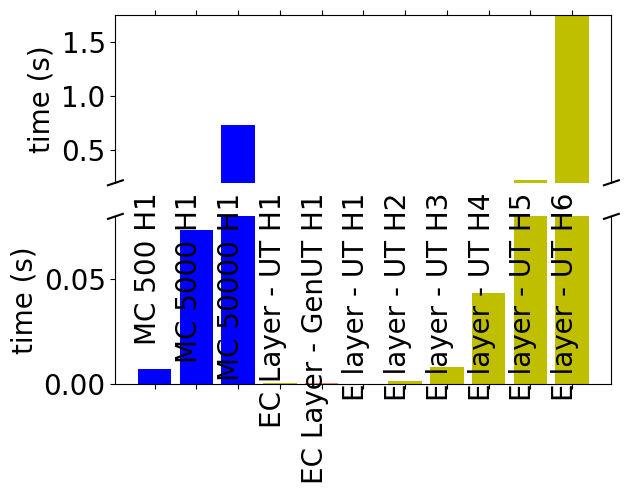

Recreate this plot in Python.

import matplotlib
import matplotlib.pyplot as plt

font = {'family' : 'normal',
        # 'weight' : 'bold',
        'size'   : 20}

matplotlib.rc('font', **font)

f, (ax2, ax) = plt.subplots(2, 1, sharex=True)

bar_labels1 = ['MC 500 H1', 'MC 5000 H1', 'MC 50000 H1', 'EC Layer - UT H1', 'EC Layer - GenUT H1', 'E layer - UT H1', 'E layer - UT H2', 'E layer - UT H3', 'E layer - UT H4', 'E layer - UT H5', 'E layer - UT H6' ]
bar_counts1 = [0.007509589, 0.073462725, 0.732954264, 0.000451763,0.000496546, 0.00041794, 0.001773357, 0.00844645, 0.04363536, 0.2262163162, 1.7395920   ]

bar_labels2 = ['MC 500 H1', 'MC 5000 H1', 'MC 50000 H1', 'EC Layer - UT H1', 'EC Layer - GenUT H1', 'E layer - UT H1', 'E layer - UT H2', 'E layer - UT H3', 'E layer - UT H4', 'E layer - UT H5', 'E layer - UT H6' ]
bar_counts2 = [0.007509589, 0.073462725, 0.732954264, 0.000451763,0.000496546, 0.00041794, 0.001773357, 0.00844645, 0.04363536, 0.2262163162, 1.7395920   ]
bar_colors = ['b', 'b', 'b', 'y', 'salmon', 'y', 'y', 'y', 'y', 'y', 'y']
ax.bar( bar_labels1, bar_counts1, color=bar_colors )
ax2.bar( bar_labels2, bar_counts2, color=bar_colors )

ax.spines['top'].set_visible(False)
ax2.spines['bottom'].set_visible(False)

ax.set_ylim(0.0,0.08 )
ax2.set_ylim(0.2, 1.75)

ax2.xaxis.tick_top()
ax2.tick_params(labeltop=False) 
ax.xaxis.tick_bottom()

ax.set_ylabel('time (s)')
ax2.set_ylabel('time (s)')

d = .015  # how big to make the diagonal lines in axes coordinates
# arguments to pass to plot, just so we don't keep repeating them
kwargs = dict(transform=ax2.transAxes, color='k', clip_on=False)
ax2.plot((-d, +d), (-d, +d), **kwargs)        # top-left diagonal
ax2.plot((1 - d, 1 + d), (-d, +d), **kwargs)  # top-right diagonal

kwargs.update(transform=ax.transAxes)  # switch to the bottom axes
ax.plot((-d, +d), (1 - d, 1 + d), **kwargs)  # bottom-left diagonal
ax.plot((1 - d, 1 + d), (1 - d, 1 + d), **kwargs)  # bottom-right diagonal

dx = 5/72.; dy = 0/72. 
offset = matplotlib.transforms.ScaledTranslation(dx, dy, f.dpi_scale_trans)
  
for label in ax.get_xticklabels():
  label.set_horizontalalignment("right")
  label.set_rotation(90)
  label.set_ha('right')
  label.set_y(1.2)
  
  label.set_transform(label.get_transform() + offset)
#   label.set_x(-2.0)
  

plt.show()